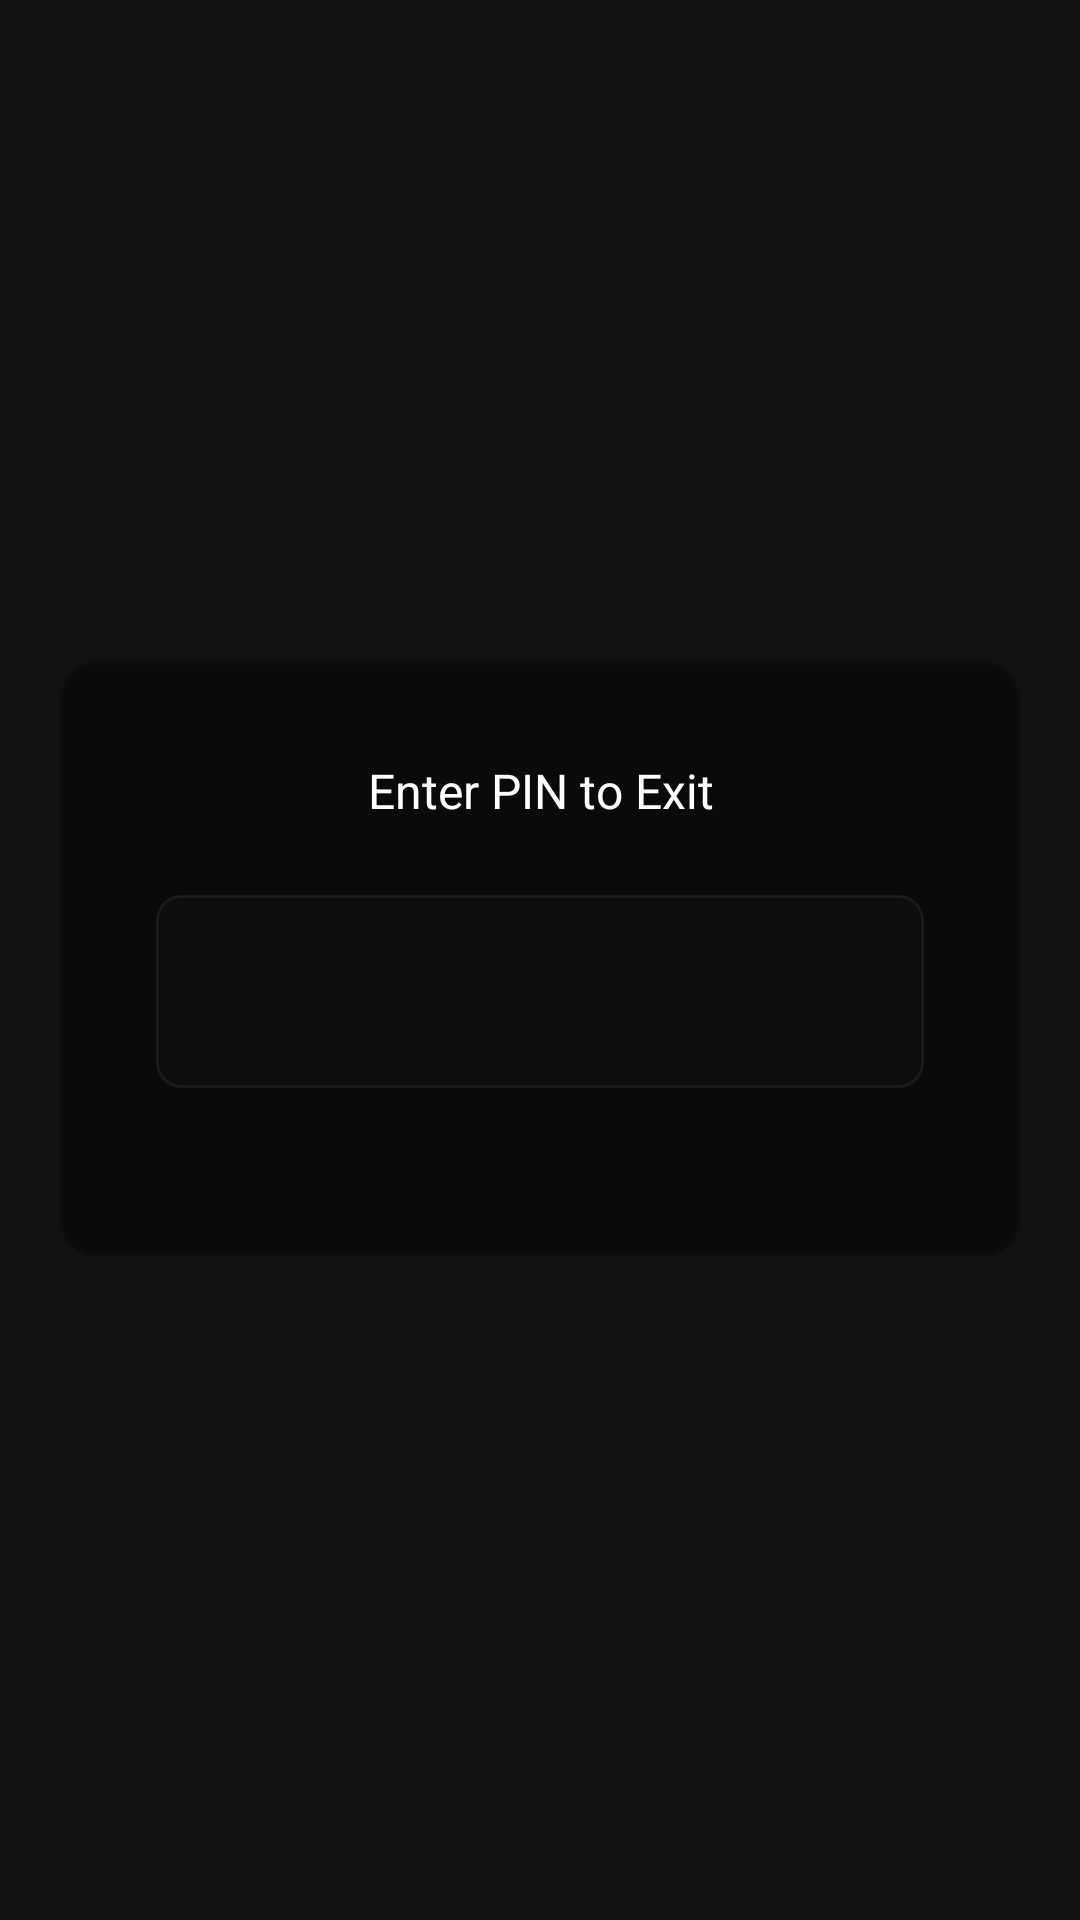

Here is an Android app screen rendered from its layout file. Give the layout XML and the strings, colors and styles it references.
<!-- AndroidManifest.xml: activity theme Theme.TVAppBrowser.Settings -->
<!-- res/layout/activity_pin.xml -->
<?xml version="1.0" encoding="utf-8"?>
<FrameLayout xmlns:android="http://schemas.android.com/apk/res/android"
    android:layout_width="match_parent"
    android:layout_height="match_parent"
    android:background="@color/glass_background">

    <LinearLayout
        android:layout_width="320dp"
        android:layout_height="wrap_content"
        android:layout_gravity="center"
        android:background="@drawable/bg_card"
        android:orientation="vertical"
        android:padding="32dp">

        <TextView
            android:layout_width="match_parent"
            android:layout_height="wrap_content"
            android:fontFamily="sans-serif-bold"
            android:gravity="center"
            android:text="@string/pin_title"
            android:textColor="@color/text_primary"
            android:textSize="16sp" />

        <EditText
            android:id="@+id/inputPin"
            android:layout_width="match_parent"
            android:layout_height="wrap_content"
            android:layout_marginTop="24dp"
            android:background="@drawable/bg_input"
            android:gravity="center"
            android:inputType="numberPassword"
            android:maxLength="8"
            android:padding="16dp"
            android:textColor="@color/text_primary"
            android:textSize="24sp" />

        <TextView
            android:id="@+id/textError"
            android:layout_width="match_parent"
            android:layout_height="wrap_content"
            android:layout_marginTop="8dp"
            android:gravity="center"
            android:text="Incorrect PIN"
            android:textColor="@color/error_red"
            android:textSize="12sp"
            android:visibility="invisible" />

    </LinearLayout>
</FrameLayout>
<!-- resources referenced by this layout -->
<resources>
  <color name="error_red">#EF4444</color>
  <color name="glass_background">#991A1A1A</color>
  <color name="text_primary">#FFFFFF</color>
  <!-- drawable bg_card (drawable) -->
  <?xml version="1.0" encoding="utf-8"?>
  <selector xmlns:android="http://schemas.android.com/apk/res/android">
      <item android:state_focused="true">
          <shape android:shape="rectangle">
              <solid android:color="#1A1A1A" />
              <corners android:radius="12dp" />
              <stroke android:width="2dp" android:color="#E30613" />
          </shape>
      </item>
      <item>
          <shape android:shape="rectangle">
              <solid android:color="@color/card_background" />
              <corners android:radius="12dp" />
              <stroke android:width="1dp" android:color="@color/border_subtle" />
          </shape>
      </item>
  </selector>
  <!-- drawable bg_input (drawable) -->
  <?xml version="1.0" encoding="utf-8"?>
  <selector xmlns:android="http://schemas.android.com/apk/res/android">
      <item android:state_focused="true">
          <shape android:shape="rectangle">
              <solid android:color="@color/border_subtle" />
              <corners android:radius="8dp" />
              <stroke android:width="2dp" android:color="#E30613" />
          </shape>
      </item>
      <item>
          <shape android:shape="rectangle">
              <solid android:color="@color/border_subtle" />
              <corners android:radius="8dp" />
              <stroke android:width="1dp" android:color="@color/border_light" />
          </shape>
      </item>
  </selector>
  <string name="pin_title">Enter PIN to Exit</string>
  <style name="Theme.TVAppBrowser.Settings" parent="Theme.TVAppBrowser">
          <item name="android:windowBackground">@color/background_black</item>
          <item name="android:statusBarColor">@color/transparent</item>
          <item name="android:navigationBarColor">@color/transparent</item>
      </style>
  <color name="card_background">#0A0A0A</color>
  <color name="border_subtle">#0D0D0D</color>
  <color name="border_light">#1A1A1A</color>
  <style name="Theme.TVAppBrowser" parent="Theme.AppCompat.NoActionBar">
          
          <item name="colorPrimary">@color/primary_red</item>
          <item name="colorPrimaryDark">@color/primary_red_dark</item>
          <item name="colorAccent">@color/primary_red_light</item>
          
          <item name="android:windowBackground">@color/background_black</item>
          <item name="android:textColorPrimary">@color/text_primary</item>
          
          
          <item name="android:windowFullscreen">true</item>
          <item name="android:windowContentOverlay">@null</item>
      </style>
  <color name="background_black">#050505</color>
  <color name="transparent">#00000000</color>
  <color name="primary_red">#E30613</color>
  <color name="primary_red_dark">#B91C1C</color>
  <color name="primary_red_light">#F87171</color>
</resources>
